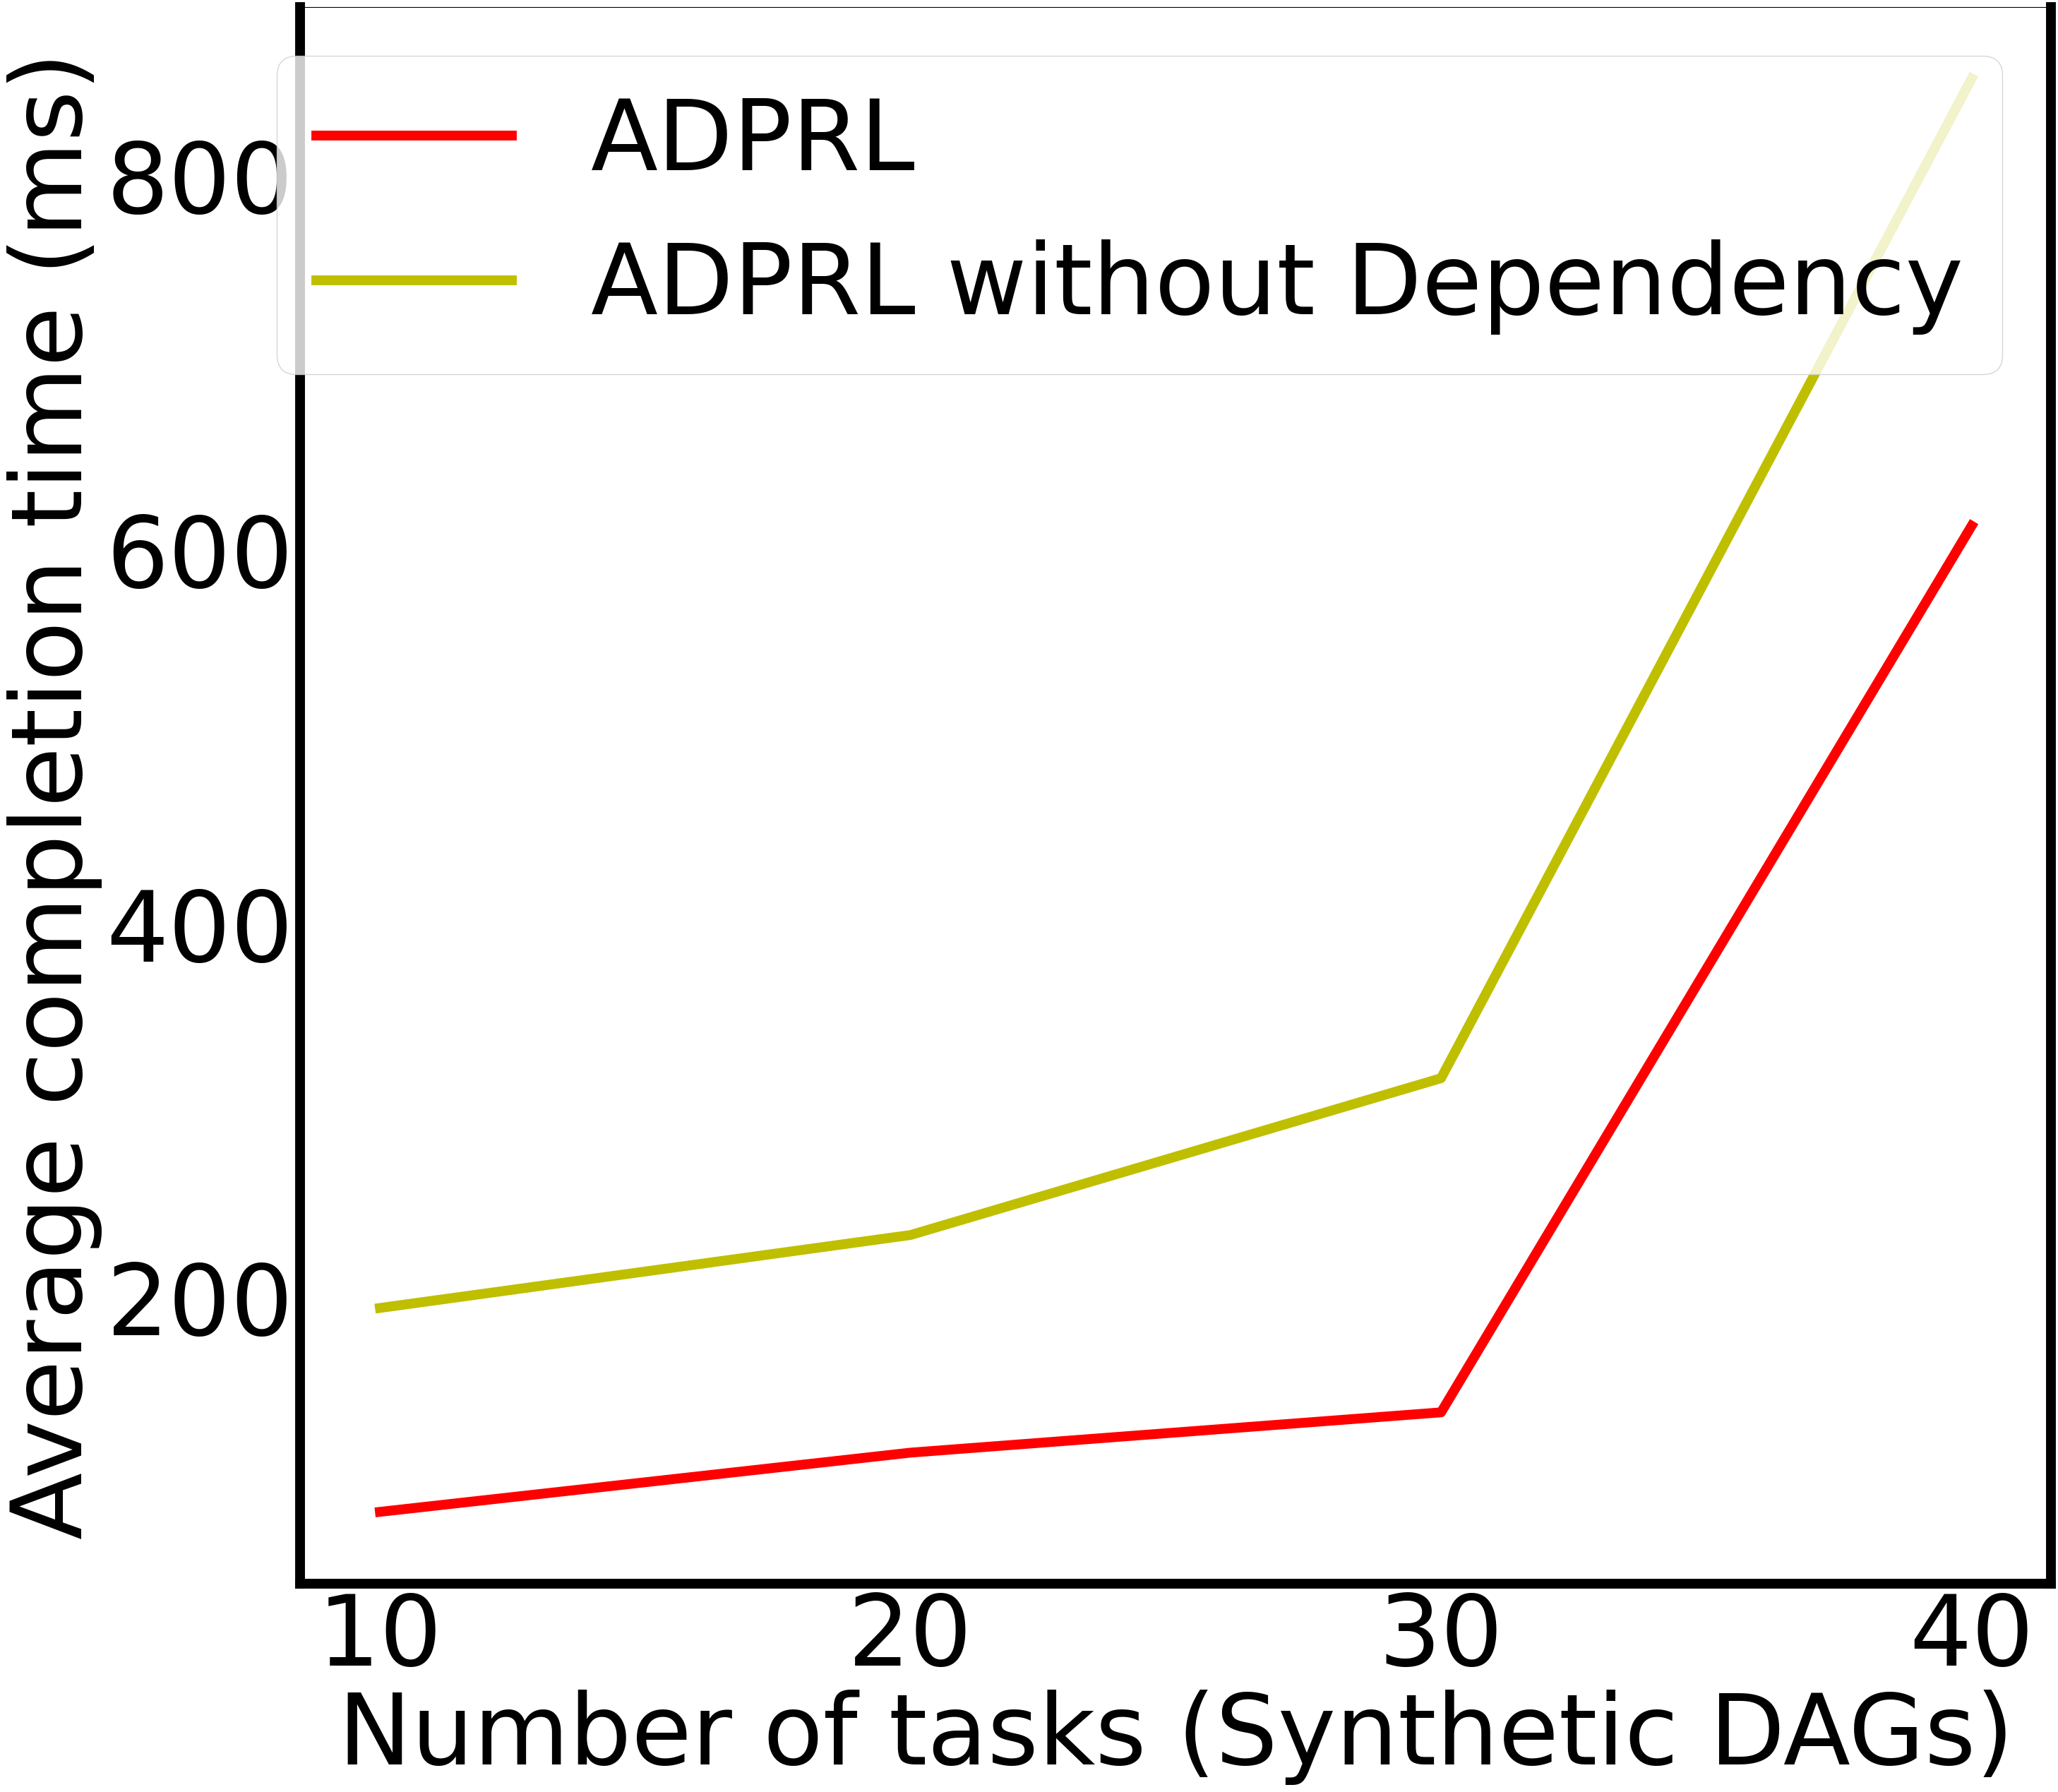

Source code (Python):
# coding:utf-8

import numpy as np
import matplotlib.pyplot as plt
import matplotlib
if __name__ == '__main__':


    x1=[10,20,30,40]
    num = 1.2 # LE processing speed: 12
    y5=[856/10.0, 2345/20.0, 4164/30.0, 24510/40.0]
    y6=[2946/10.0-100, 6672/20.0-100,9523/30.0,24075/40.0+250]
    # x=np.arange(20,350)
    plt.figure(figsize=(32,29))
    plt.rc('font',family='Times New Roman')
    matplotlib.rcParams.update({'font.size': 100})
    width = 10
    l5=plt.plot(x1,y5,'ro-',label='ADPRL', linewidth=width)
    l6=plt.plot(x1,y6,'yo-',label='ADPRL without Dependency', linewidth=width)
    ax=plt.gca()
    ax.spines['bottom'].set_linewidth(width)
    ax.spines['left'].set_linewidth(width)
    ax.spines['right'].set_linewidth(width)
    y = np.arange(500,2000,500, dtype=int)
    plt.xticks(x1)
    # plt.yticks(y)
    # plt.plot(x1,y1,'ro-')
    # plt.plot(x1,y1,'ro-',x2,y2,'g+-',x3,y3,'b^-')
    # plt.title('Effect of changing number of tasks')
    plt.xlabel('Number of tasks (Synthetic DAGs)')
    plt.ylabel('Average completion time (ms)')
    plt.legend()
    plt.savefig('crtask.pdf', dpi=120, bbox_inches='tight')
    plt.show()